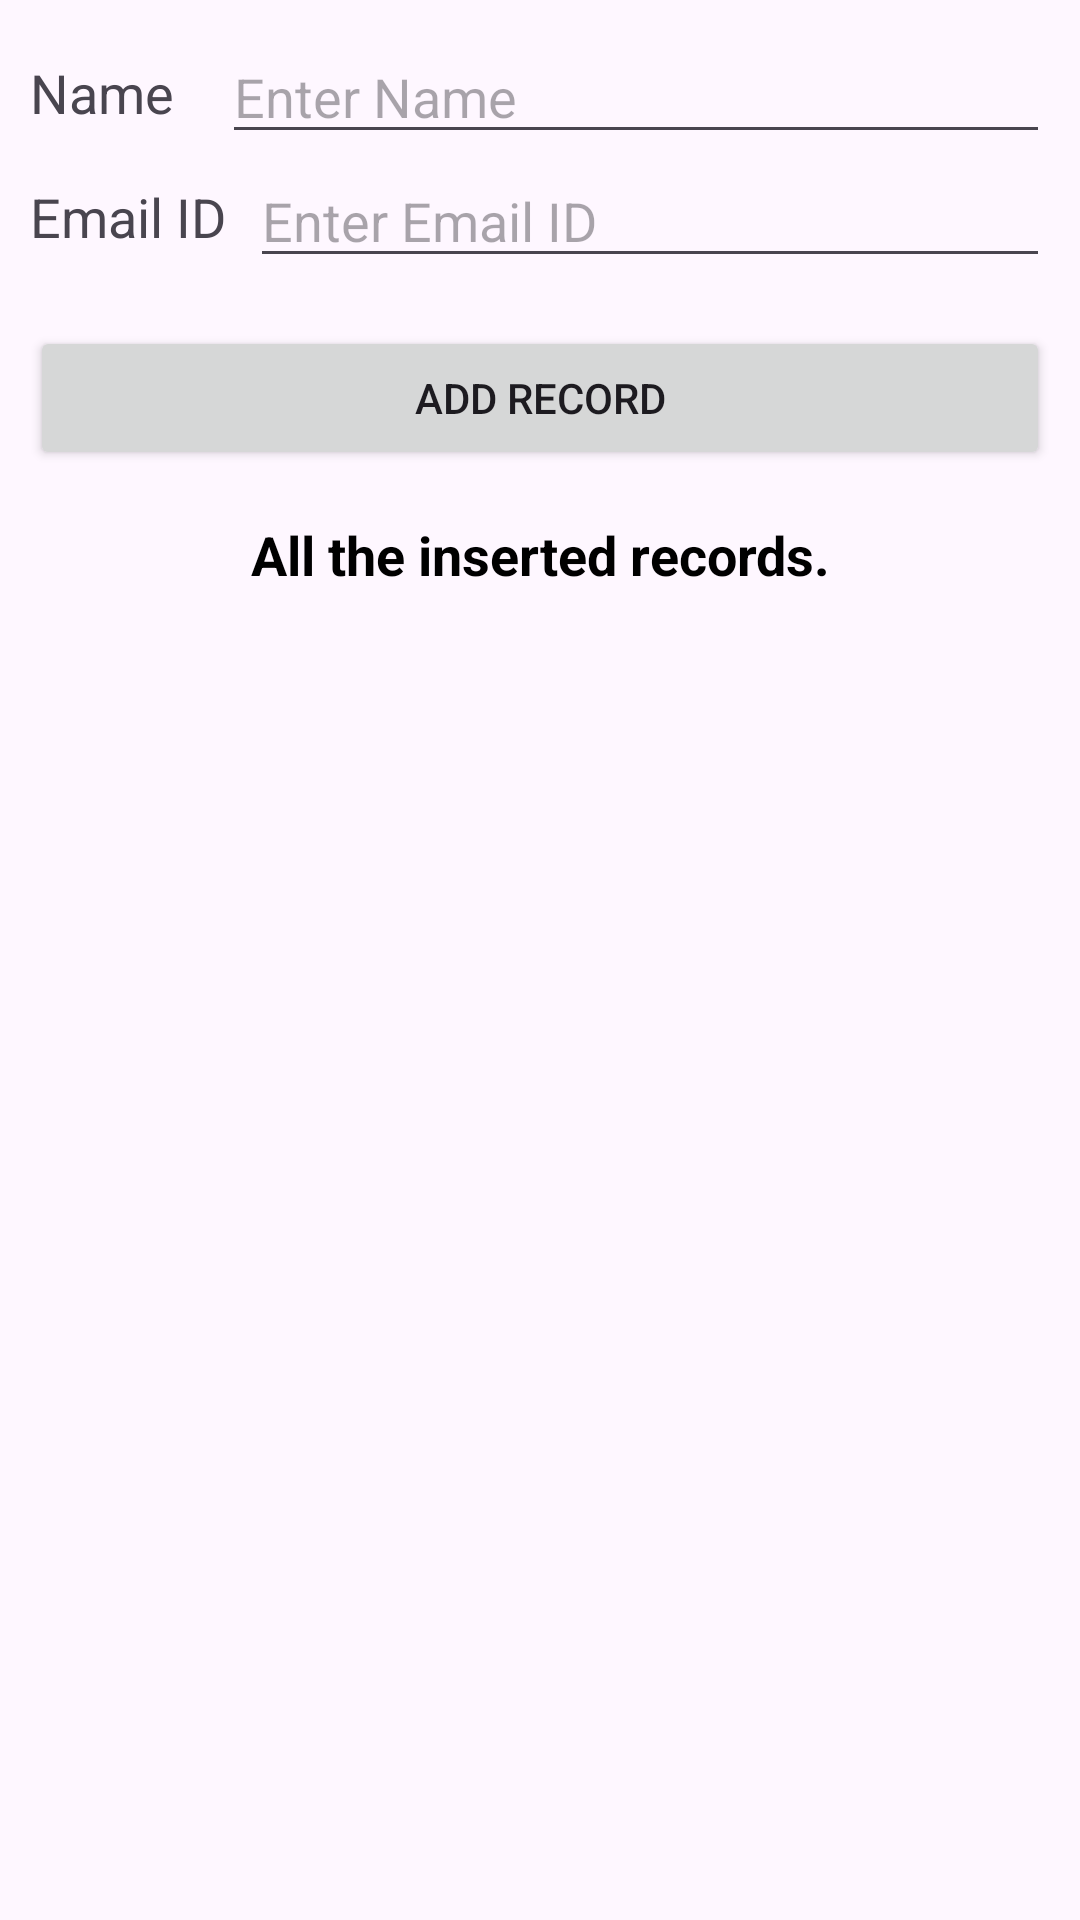

Reconstruct the res/layout file that produces this screen, plus the resources it refers to.
<!-- AndroidManifest.xml: application theme Theme.RoomDemo -->
<!-- res/layout/activity_main.xml -->
<?xml version="1.0" encoding="utf-8"?>
<androidx.constraintlayout.widget.ConstraintLayout
        xmlns:android="http://schemas.android.com/apk/res/android"
        xmlns:app="http://schemas.android.com/apk/res-auto"
        xmlns:tools="http://schemas.android.com/tools"
        android:layout_width="match_parent"
        android:layout_height="match_parent"
        android:padding="10dp"
        tools:context=".MainActivity">

    <TextView
            app:layout_constraintBottom_toBottomOf="@id/etName"
            app:layout_constraintTop_toTopOf="@id/etName"
            app:layout_constraintStart_toStartOf="parent"
            app:layout_constraintEnd_toStartOf="@id/etName"
            android:id="@+id/tvNameLabel"
            android:layout_width="wrap_content"
            android:layout_height="wrap_content"
            android:text="@string/name"
            android:textSize="18sp"
    />

    <EditText
            android:layout_marginStart="16dp"
            app:layout_constraintEnd_toEndOf="parent"
            app:layout_constraintTop_toTopOf="parent"
            app:layout_constraintStart_toEndOf="@id/tvNameLabel"
            android:id="@+id/etName"
            android:layout_width="0dp"
            android:layout_height="wrap_content"
            android:hint="@string/enter_name"
            android:inputType="textPersonName"
            android:autofillHints="name"
    />

    <TextView
            app:layout_constraintEnd_toStartOf="@id/etEmailId"
            app:layout_constraintStart_toStartOf="parent"
            app:layout_constraintBottom_toBottomOf="@id/etEmailId"
            app:layout_constraintTop_toTopOf="@id/etEmailId"
            android:id="@+id/tvEmailLabel"
            android:layout_width="wrap_content"
            android:layout_height="wrap_content"
            android:text="@string/email_id"
            android:textSize="18sp"/>

    <EditText
            app:layout_constraintEnd_toEndOf="parent"
            app:layout_constraintTop_toBottomOf="@id/etName"
            app:layout_constraintStart_toEndOf="@id/tvEmailLabel"
            android:id="@+id/etEmailId"
            android:layout_width="0dp"
            android:layout_marginStart="8dp"
            android:layout_height="wrap_content"
            android:inputType="textEmailAddress"
            android:hint="@string/enter_email_id"
            android:autofillHints="emailAddress"
    />

    <Button
            app:layout_constraintTop_toBottomOf="@id/etEmailId"
            android:id="@+id/btnAdd"
            android:layout_width="match_parent"
            android:layout_marginTop="16dp"
            android:layout_height="wrap_content"
            android:text="@string/add_record"
    />

    <TextView
            android:layout_margin="16dp"
            app:layout_constraintTop_toBottomOf="@id/btnAdd"
            android:id="@+id/tvName"
            android:layout_width="match_parent"
            android:layout_height="wrap_content"
            android:gravity="center"
            android:text="@string/all_the_inserted_records"
            android:textColor="@android:color/black"
            android:textSize="18sp"
            android:textStyle="bold"
    />

    <androidx.recyclerview.widget.RecyclerView
            app:layout_constraintTop_toBottomOf="@id/tvName"
            android:id="@+id/rvItemsList"
            android:layout_width="match_parent"
            android:layout_height="wrap_content"
            android:layout_marginTop="12dp"
            android:visibility="visible"
            tools:visibility="visible"
    />

    <TextView
            android:id="@+id/tvNoRecordsAvailable"
            android:layout_width="match_parent"
            app:layout_constraintBottom_toBottomOf="parent"
            app:layout_constraintTop_toBottomOf="@id/btnAdd"
            android:layout_height="wrap_content"
            android:gravity="center"
            android:text="@string/no_records_available"
            android:textSize="18sp"
            android:visibility="gone"
            tools:visibility="visible"
    />

</androidx.constraintlayout.widget.ConstraintLayout>
<!-- resources referenced by this layout -->
<resources>
  <string name="add_record">ADD RECORD</string>
  <string name="all_the_inserted_records">All the inserted records.</string>
  <string name="email_id">Email ID</string>
  <string name="enter_email_id">Enter Email ID</string>
  <string name="enter_name">Enter Name</string>
  <string name="name">Name</string>
  <string name="no_records_available">No records available.</string>
  <style name="Theme.RoomDemo" parent="Base.Theme.RoomDemo" />
  <style name="Base.Theme.RoomDemo" parent="Theme.Material3.DayNight.NoActionBar">
          
          
      </style>
</resources>
